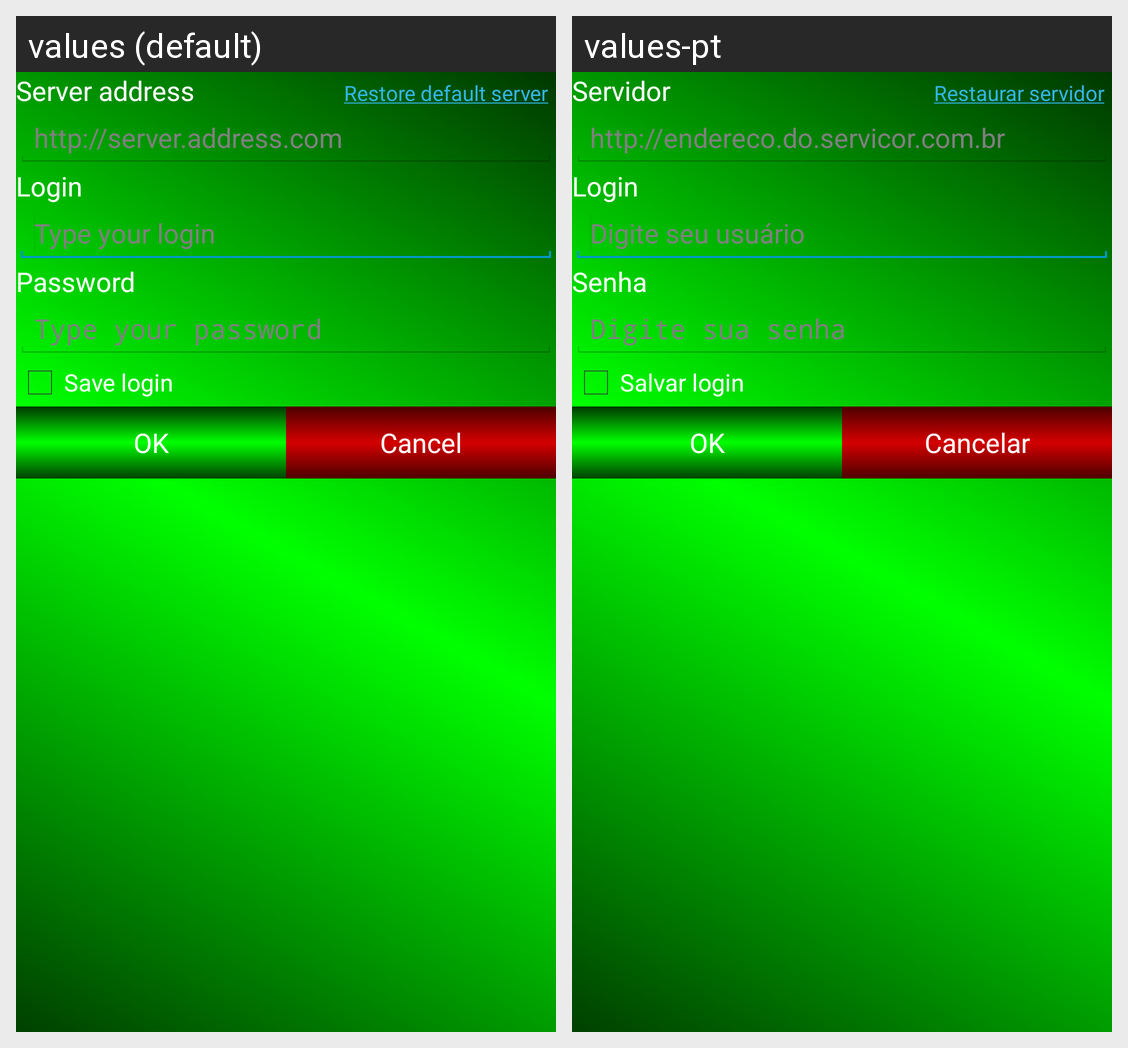

Here is an Android app screen in its default locale and in the app's own translations. Write out the translated-string differences for the strings that appear on this screen.
Android screen res/layout/activity_login.xml rendered under 2 locales, left to right: values (default), values-pt. Device: Nexus 5 (rendered at 1080×1920; each locale shown at half size, 540×960, under a caption strip naming it); theme AppTheme.
Strings drawn on this screen, with the default value and each locale's value (text and hints the layout hard-codes, and strings that could not be matched under every locale, appear in the picture but are not listed):

server_address
  values: Server address
  values-pt: Servidor

restore_default_server_link
  values: Restore default server
  values-pt: Restaurar servidor

server_address_hint
  values: http://server.address.com
  values-pt: http://endereco.do.servicor.com.br

login
  values: Login
  values-pt: Login

edtLogin_hint
  values: Type your login
  values-pt: Digite seu usuário

password
  values: Password
  values-pt: Senha

edtPassword_hint
  values: Type your password
  values-pt: Digite sua senha

ok
  values: OK
  values-pt: OK

saveLogin
  values: Save login
  values-pt: Salvar login

cancel
  values: Cancel
  values-pt: Cancelar
